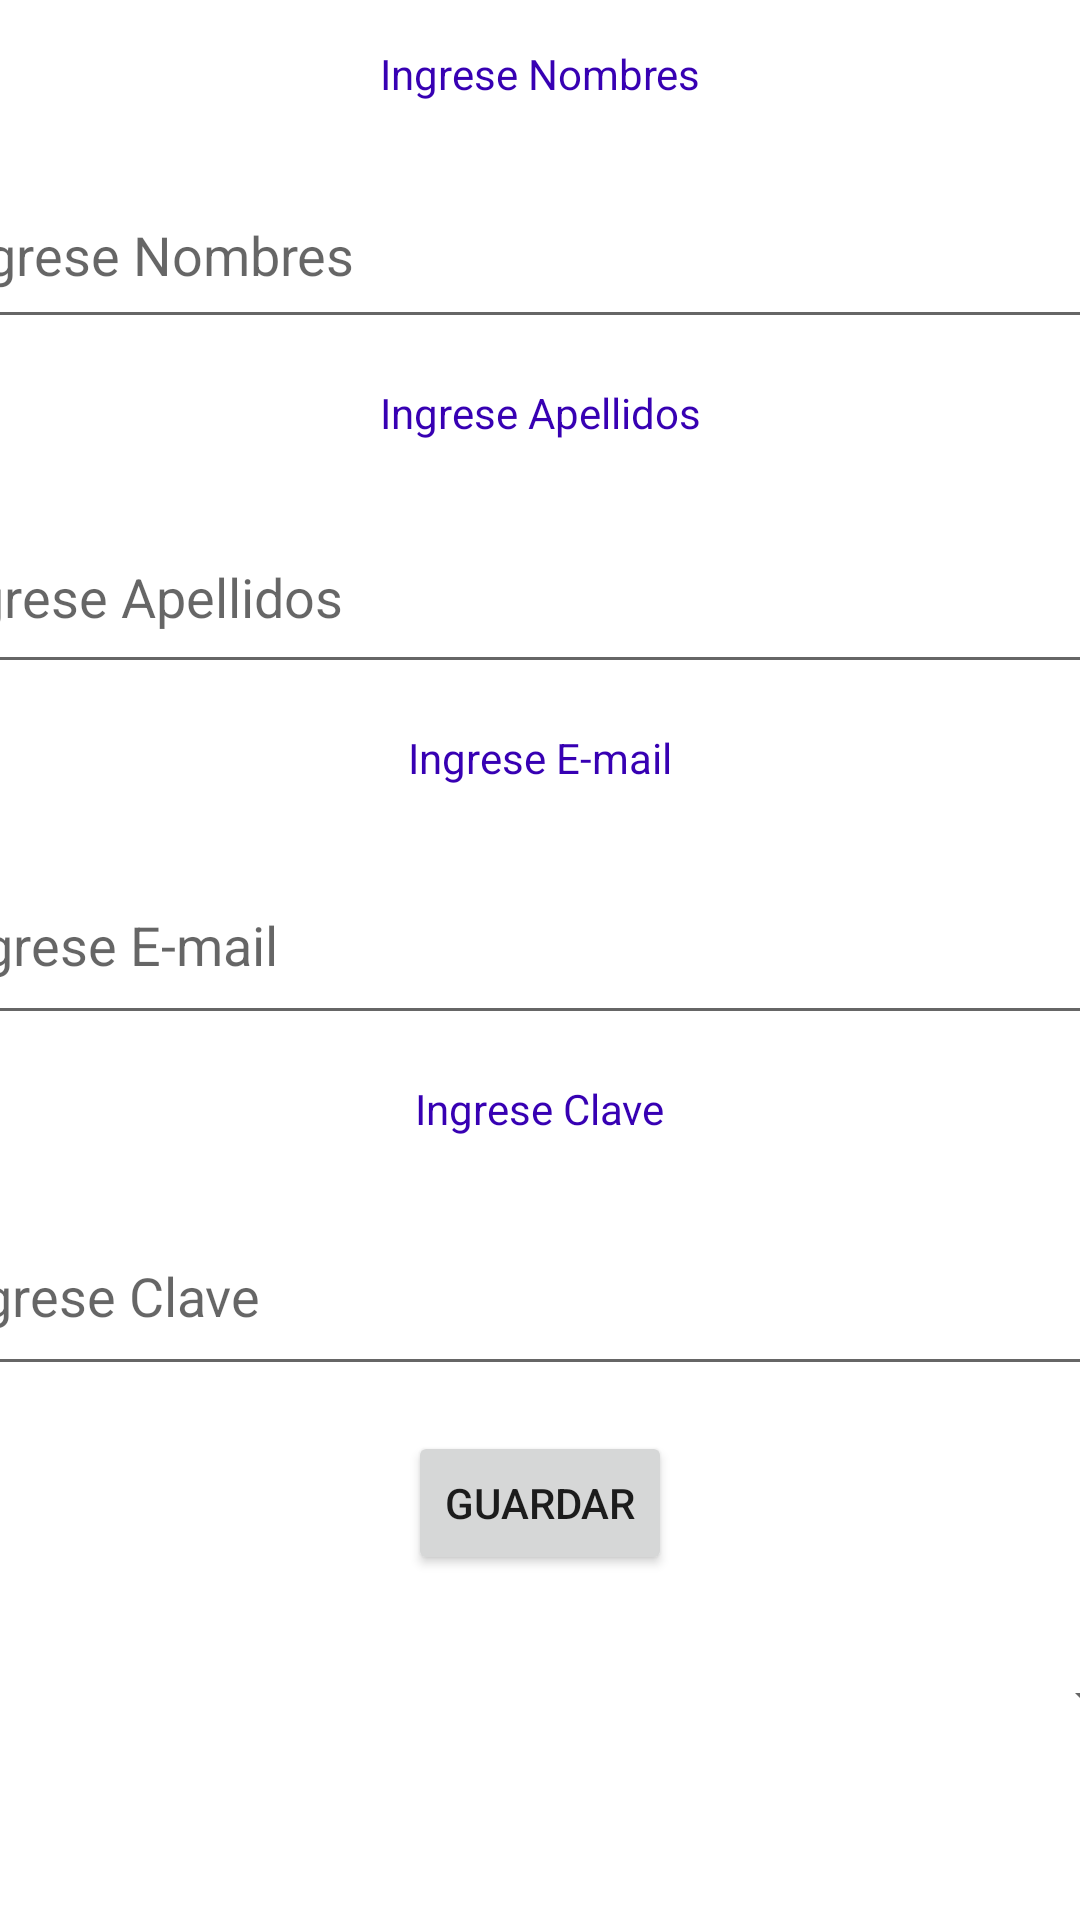

Layout XML and referenced resources for this Android screen:
<!-- AndroidManifest.xml: application theme Theme.Sqlitetrabajo -->
<!-- res/layout/activity_main.xml -->
<?xml version="1.0" encoding="utf-8"?>
<androidx.constraintlayout.widget.ConstraintLayout xmlns:android="http://schemas.android.com/apk/res/android"
    xmlns:app="http://schemas.android.com/apk/res-auto"
    xmlns:tools="http://schemas.android.com/tools"
    android:layout_width="match_parent"
    android:layout_height="match_parent"
    tools:context="com.morgan.sqlite_trabajo.MainActivity">

    <TextView
        android:id="@+id/txtINombres"
        android:layout_width="wrap_content"
        android:layout_height="wrap_content"
        android:layout_marginTop="15dp"
        android:text="@string/nombres"
        android:textColor="@color/purple_700"
        android:textSize="14sp"
        app:layout_constraintEnd_toEndOf="parent"
        app:layout_constraintStart_toStartOf="parent"
        app:layout_constraintTop_toTopOf="parent" />

    <EditText
        android:id="@+id/eTextNombres"
        android:layout_width="408dp"
        android:layout_height="59dp"
        android:layout_marginTop="20dp"
        android:ems="10"
        android:hint="@string/nombres"
        android:inputType="textPersonName"
        app:layout_constraintEnd_toEndOf="parent"
        app:layout_constraintStart_toStartOf="parent"
        app:layout_constraintTop_toBottomOf="@+id/txtINombres" />

    <TextView
        android:id="@+id/txtIApellidos"
        android:layout_width="wrap_content"
        android:layout_height="wrap_content"
        android:layout_marginTop="15dp"
        android:text="@string/apellidos"
        android:textColor="@color/purple_700"
        android:textSize="14sp"
        app:layout_constraintEnd_toEndOf="parent"
        app:layout_constraintStart_toStartOf="parent"
        app:layout_constraintTop_toBottomOf="@+id/eTextNombres" />

    <EditText
        android:id="@+id/eTextApellidos"
        android:layout_width="416dp"
        android:layout_height="61dp"
        android:layout_marginTop="20dp"
        android:ems="10"
        android:hint="@string/apellidos"
        android:inputType="textPersonName"
        app:layout_constraintEnd_toEndOf="parent"
        app:layout_constraintStart_toStartOf="parent"
        app:layout_constraintTop_toBottomOf="@+id/txtIApellidos" />

    <TextView
        android:id="@+id/txtIEmail"
        android:layout_width="wrap_content"
        android:layout_height="wrap_content"
        android:layout_marginTop="15dp"
        android:text="@string/email"
        android:textColor="@color/purple_700"
        android:textSize="14sp"
        app:layout_constraintEnd_toEndOf="parent"
        app:layout_constraintStart_toStartOf="parent"
        app:layout_constraintTop_toBottomOf="@+id/eTextApellidos" />

    <EditText
        android:id="@+id/eTextEmail"
        android:layout_width="410dp"
        android:layout_height="63dp"
        android:layout_marginTop="20dp"
        android:ems="10"
        android:hint="@string/email"
        android:inputType="textPersonName"
        app:layout_constraintEnd_toEndOf="parent"
        app:layout_constraintStart_toStartOf="parent"
        app:layout_constraintTop_toBottomOf="@+id/txtIEmail" />

    <TextView
        android:id="@+id/txtIClave"
        android:layout_width="wrap_content"
        android:layout_height="wrap_content"
        android:layout_marginTop="15dp"
        android:text="@string/clave"
        android:textColor="@color/purple_700"
        android:textSize="14sp"
        app:layout_constraintEnd_toEndOf="parent"
        app:layout_constraintStart_toStartOf="parent"
        app:layout_constraintTop_toBottomOf="@+id/eTextEmail" />

    <EditText
        android:id="@+id/eTextClave"
        android:layout_width="411dp"
        android:layout_height="63dp"
        android:layout_marginTop="20dp"
        android:ems="10"
        android:hint="@string/clave"
        android:inputType="textPassword"
        app:layout_constraintEnd_toEndOf="parent"
        app:layout_constraintStart_toStartOf="parent"
        app:layout_constraintTop_toBottomOf="@+id/txtIClave" />

    <Button
        android:id="@+id/btnGuardar"
        android:layout_width="wrap_content"
        android:layout_height="wrap_content"
        android:layout_marginTop="15dp"
        android:text="@string/guardar"
        app:layout_constraintEnd_toEndOf="parent"
        app:layout_constraintHorizontal_bias="0.5"
        app:layout_constraintStart_toStartOf="parent"
        app:layout_constraintTop_toBottomOf="@+id/eTextClave" />

    <Spinner
        android:id="@+id/spUsuarios"
        android:layout_width="414dp"
        android:layout_height="63dp"
        android:layout_marginTop="10dp"
        app:layout_constraintEnd_toEndOf="parent"
        app:layout_constraintHorizontal_bias="0.5"
        app:layout_constraintStart_toStartOf="parent"
        app:layout_constraintTop_toBottomOf="@+id/btnGuardar" />
</androidx.constraintlayout.widget.ConstraintLayout>
<!-- resources referenced by this layout -->
<resources>
  <string name="apellidos">Ingrese Apellidos</string>
  <string name="clave">Ingrese Clave</string>
  <string name="email">Ingrese E-mail</string>
  <string name="guardar">Guardar</string>
  <string name="nombres">Ingrese Nombres</string>
  <style name="Theme.Sqlitetrabajo" parent="Theme.MaterialComponents.DayNight.DarkActionBar">
          
          <item name="colorPrimary">@color/purple_500</item>
          <item name="colorPrimaryVariant">@color/purple_700</item>
          <item name="colorOnPrimary">@color/white</item>
          
          <item name="colorSecondary">@color/teal_200</item>
          <item name="colorSecondaryVariant">@color/teal_700</item>
          <item name="colorOnSecondary">@color/black</item>
          
          <item name="android:statusBarColor" tools:targetApi="l">?attr/colorPrimaryVariant</item>
          
      </style>
  <!-- not gathered from this repository: default colours our renderer supplied (Android Studio template values) -->
  <color name="purple_500">#FF6200EE</color>
  <color name="purple_700">#FF3700B3</color>
  <color name="teal_200">#FF03DAC5</color>
  <color name="teal_700">#FF018786</color>
  <color name="black">#FF000000</color>
  <color name="white">#FFFFFFFF</color>
</resources>
